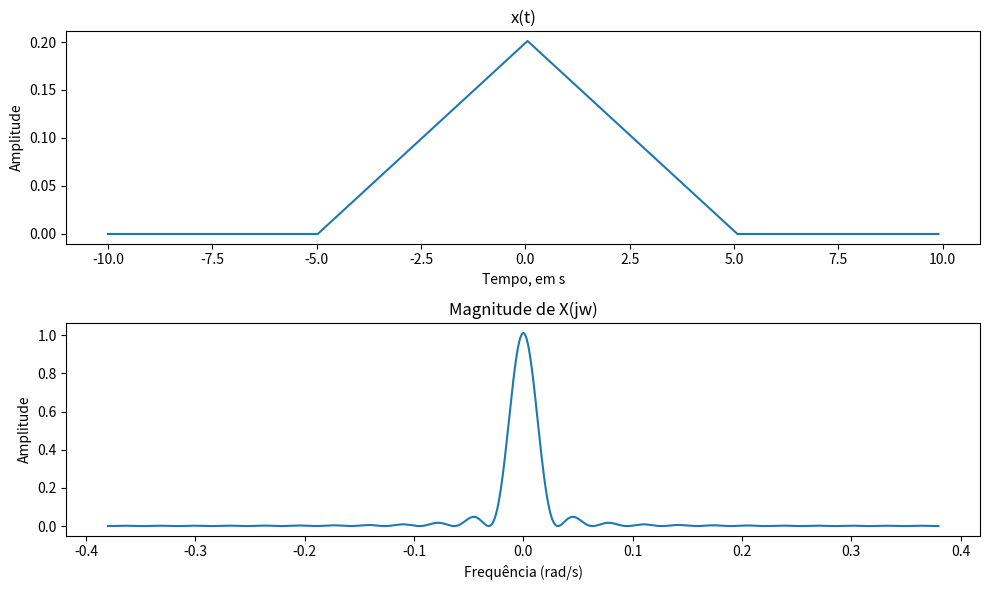

This chart was generated by the following Python code:
'''
Autor: Guilherme Stein Kuhn
Disciplina: Sinais e Sistemas
Período: 2020/1 - earte
'''

import matplotlib.pyplot as plt
import numpy as np
from numpy.fft import fft, ifft, fftfreq, fftshift

#lab007 exercicio 1a

# criando o vetor de tempo e definindo a frequencia de amostragem
wam = 30
Tam = 2*np.pi / wam
t = np.arange(-10, 10, Tam)
cont = 0
N = pow(2, 12)

def rampa_unit(cont):
    x = np.arange(-10, 10, Tam)
    y = np.arange(-10, 10, Tam)
    z = np.arange(-10, 10, Tam)

    cont = 0
    for i in range(len(x)):
        if(x[i] < -5):
            x[i] = 0
        else:
            x[i] = cont
            cont += Tam

    cont = 0
    for j in range(len(y)):
        if (y[j] < 0):
            y[j] = 0
        else:
            y[j] = cont
            cont += Tam

    cont = 0
    for k in range(len(z)):
        if(z[k] < 5):
            z[k] = 0
        else:
            z[k] = cont
            cont += Tam

    return x - 2*y + z

##############################################################################################################

# sinal x(t) modulante
corrige_amplitude = 0.2
x = corrige_amplitude * (0.2 * rampa_unit(cont))

# transformada continua
Xjw = (Tam*N)*fft(x,N)/N
jw = fftfreq(len(Xjw), d=Tam * 2*np.pi)

# posicionando a frequencia 0 no meio do gráfico
Wd = fftshift(jw)
Xd = fftshift(Xjw)

# magnitude de Xjw
modXjw = np.abs(Xd)

fig, ax = plt.subplots(2, figsize=(10,6))

# plot de x(t)
ax[0].plot(t, x)
ax[0].set_ylabel("Amplitude")
ax[0].set_xlabel("Tempo, em s")
ax[0].set_title("x(t)")

# plot de magnitude
ax[1].plot(Wd, modXjw)
ax[1].set_ylabel("Amplitude")
ax[1].set_xlabel("Frequência (rad/s)")
ax[1].set_title("Magnitude de X(jw)")


##############################################################################################################

fig.tight_layout()
plt.show()